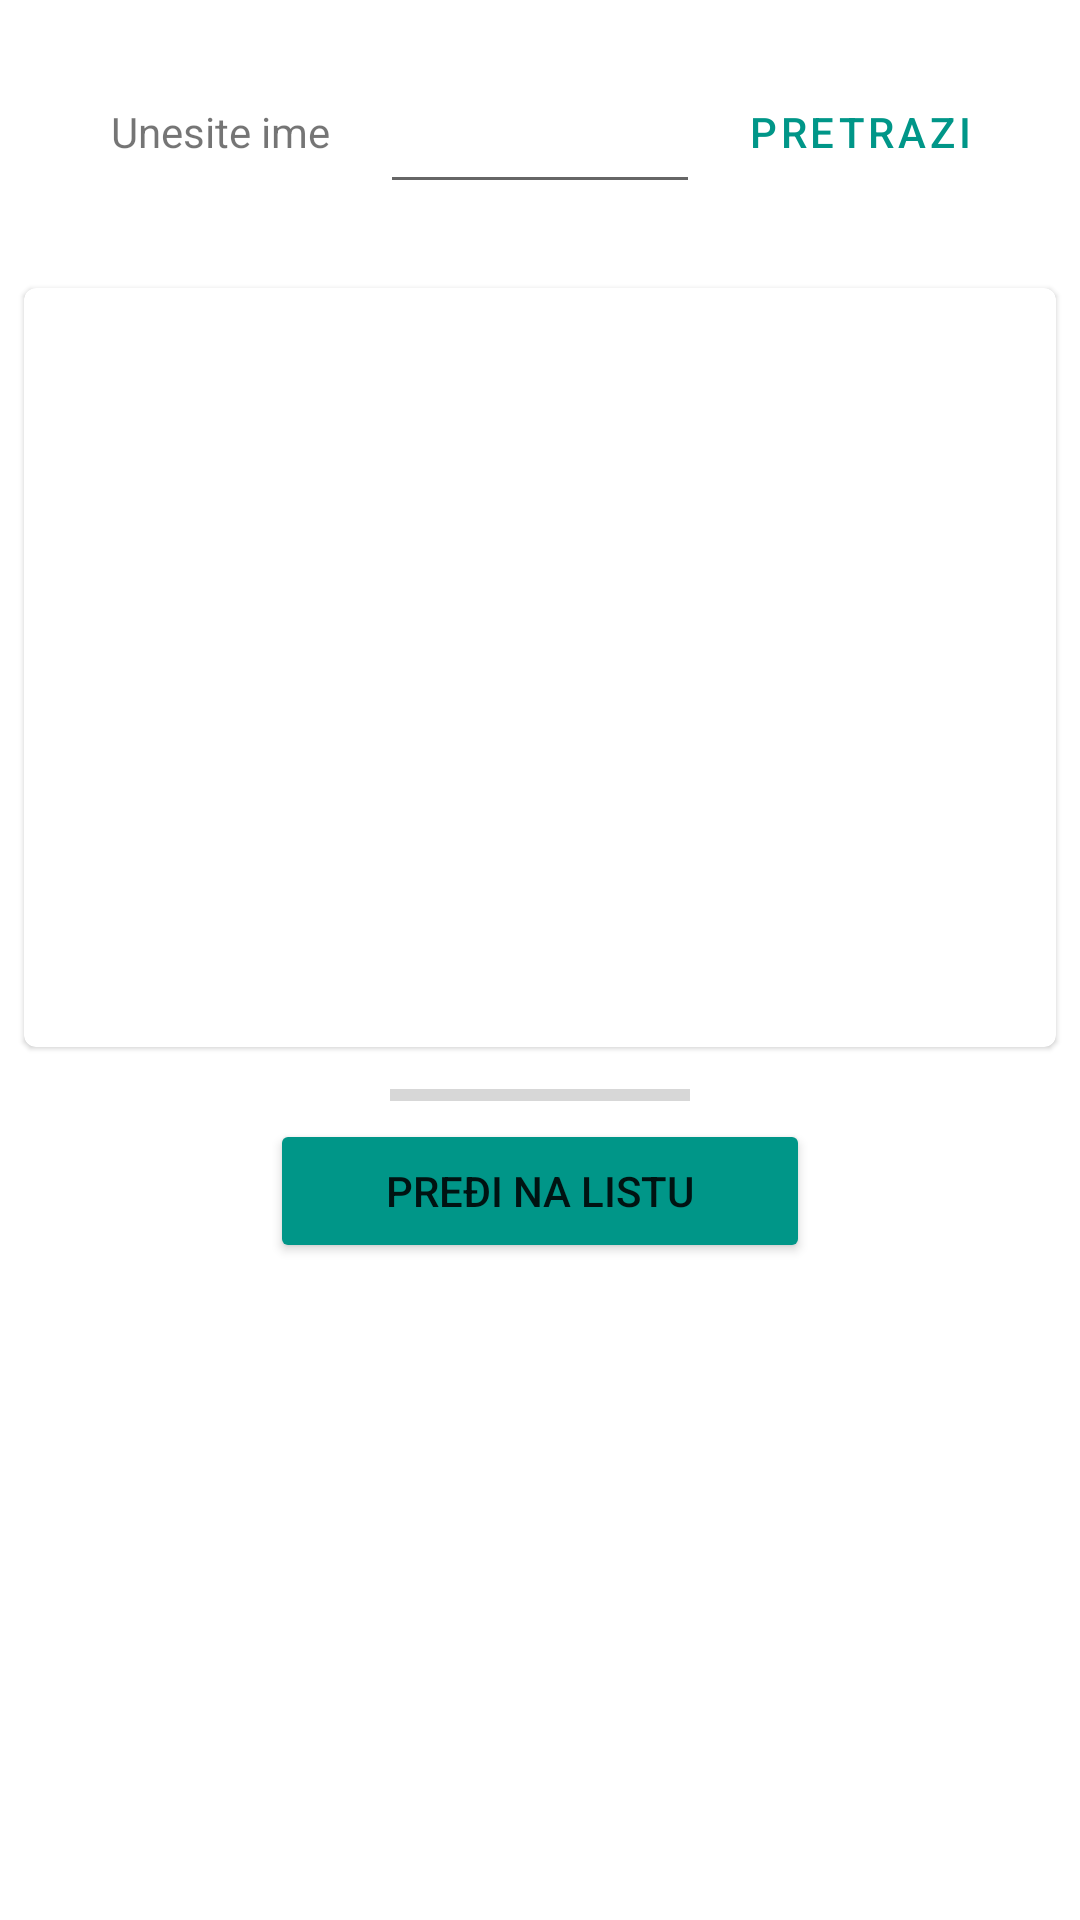

Produce the Android XML layout that renders to this screen, including the resource entries it uses.
<!-- AndroidManifest.xml: application theme Theme.ImenaAPI -->
<!-- res/layout/activity_main.xml -->
<?xml version="1.0" encoding="utf-8"?>
<LinearLayout xmlns:android="http://schemas.android.com/apk/res/android"
    xmlns:app="http://schemas.android.com/apk/res-auto"
    xmlns:tools="http://schemas.android.com/tools"
    android:layout_width="match_parent"
    android:layout_height="match_parent"
    android:orientation="vertical"
    tools:context=".MainActivity">

    <LinearLayout
        android:layout_width="match_parent"
        android:layout_height="wrap_content"
        android:orientation="horizontal"
        android:layout_margin="20dp"
        android:weightSum="3">

        <TextView
            android:layout_width="0dp"
            android:layout_height="match_parent"
            android:layout_weight="1"
            android:gravity="center"
            android:text="Unesite ime"/>

        <EditText
            android:id="@+id/ime"
            android:layout_width="0dp"
            android:layout_height="match_parent"
            android:layout_gravity="center_vertical"
            android:layout_weight="1"
            tools:ignore="SpeakableTextPresentCheck" />

        <com.google.android.material.button.MaterialButton
            style="?attr/borderlessButtonStyle"
            android:layout_width="0dp"
            android:layout_height="wrap_content"
            android:layout_weight="1"
            android:onClick="search"
            android:text="pretrazi"
            android:textColor="#009688"
            app:iconTint="#009688" />


    </LinearLayout>

    <com.google.android.material.card.MaterialCardView
        android:id="@+id/card"
        android:layout_width="match_parent"
        android:layout_height="wrap_content"
        android:layout_margin="8dp">

        <LinearLayout
            android:layout_width="match_parent"
            android:layout_height="wrap_content"
            android:orientation="vertical">

            
            <ImageView
                android:layout_width="match_parent"
                android:layout_height="194dp"
                android:scaleType="centerCrop"
                android:id="@+id/slika"
                />

            <LinearLayout
                android:layout_width="match_parent"
                android:layout_height="wrap_content"
                android:orientation="vertical"
                android:padding="16dp">

                
                <TextView
                    android:layout_width="wrap_content"
                    android:layout_height="wrap_content"
                    android:id="@+id/prikazPodataka"
                    android:textAppearance="?attr/textAppearanceHeadline6"
                    />

            </LinearLayout>

        </LinearLayout>

    </com.google.android.material.card.MaterialCardView>

    <ProgressBar
        android:id="@+id/progressBar"
        style="?android:attr/progressBarStyleHorizontal"
        android:layout_width="100dp"
        android:layout_height="wrap_content"
        android:layout_gravity="center"/>

    <Button
        android:id="@+id/button"
        android:layout_width="180dp"
        android:layout_height="wrap_content"
        android:layout_gravity="center"
        android:backgroundTint="#009688"
        android:foregroundTint="#FFFFFF"
        android:onClick="otvoriDrugiActivity"
        android:text="Pređi na listu"
        app:iconTint="#2196F3" />


</LinearLayout>
<!-- resources referenced by this layout -->
<resources>
  <style name="Theme.ImenaAPI" parent="Theme.MaterialComponents.DayNight.DarkActionBar">
          
          <item name="colorPrimary">@color/purple_500</item>
          <item name="colorPrimaryVariant">@color/purple_700</item>
          <item name="colorOnPrimary">@color/white</item>
          
          <item name="colorSecondary">@color/teal_200</item>
          <item name="colorSecondaryVariant">@color/teal_700</item>
          <item name="colorOnSecondary">@color/black</item>
          
          <item name="android:statusBarColor" tools:targetApi="l">?attr/colorPrimaryVariant</item>
          
      </style>
  <color name="purple_500">#00BCD4</color>
  <color name="purple_700">#009688</color>
  <color name="white">#FFFFFFFF</color>
  <color name="teal_200">#FF03DAC5</color>
  <color name="teal_700">#FF018786</color>
  <color name="black">#FF000000</color>
</resources>
